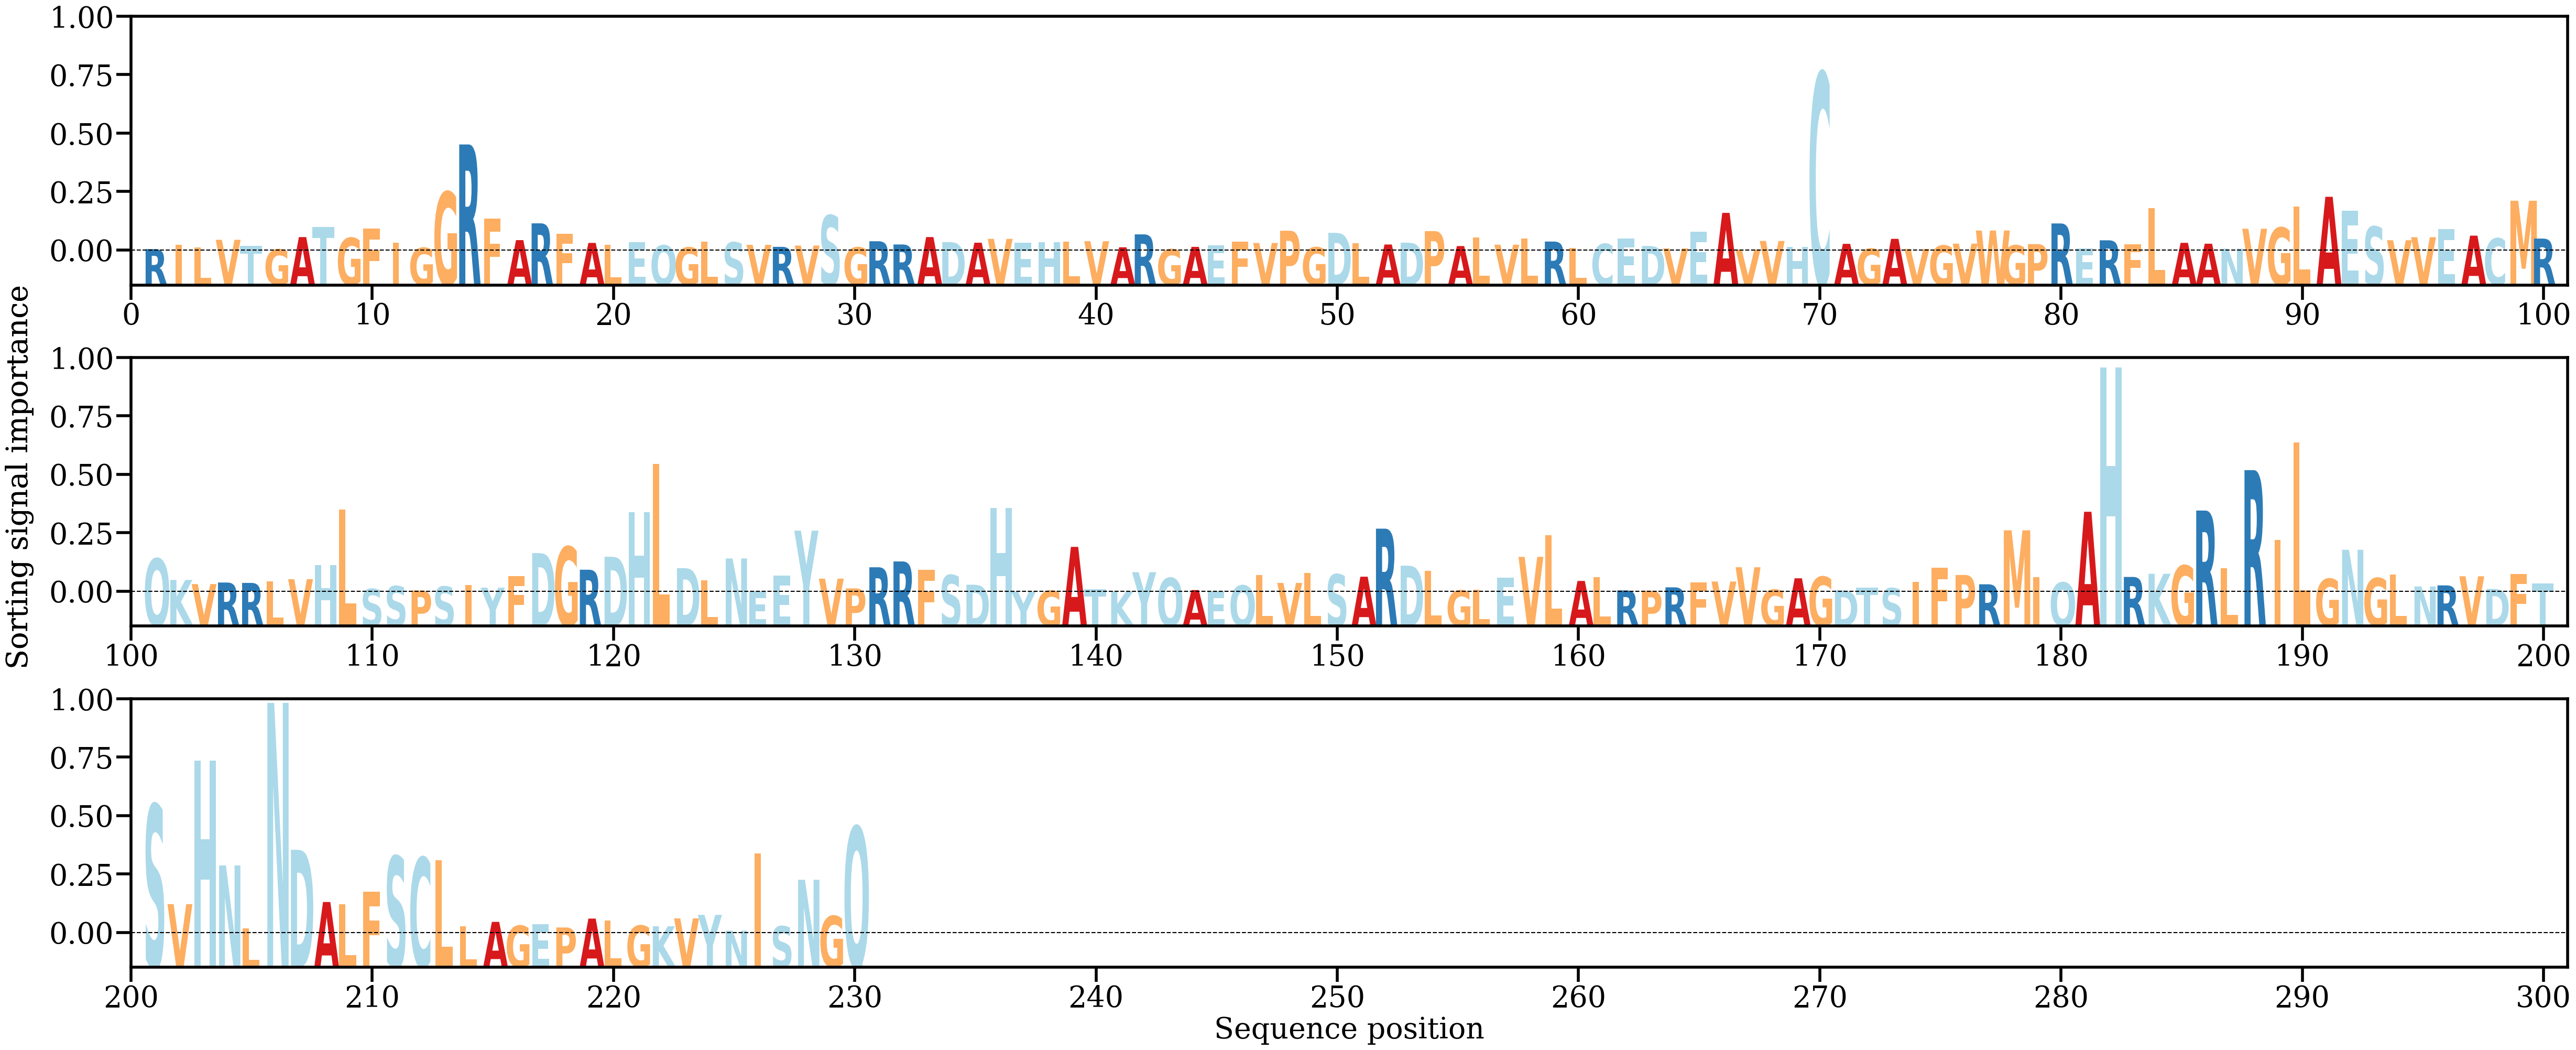

The data file committed next to this chart (first rows):
AA, Alpha
R, [0.00026401]
I, [0.00101607]
L, [0.0005347]
V, [0.00197301]
T, [0.00083865]
G, [0.00021743]
A, [0.00246902]
T, [0.00434348]
G, [0.00232776]
F, [0.00406147]
I, [0.00141892]
G, [0.00049541]
G, [0.01075761]
R, [0.0194591]
F, [0.00586072]
A, [0.00191692]
R, [0.00499267]
F, [0.00304783]
A, [0.00140099]
L, [0.00105528]
E, [0.0015695]
Q, [0.0009513]
G, [0.00056507]
L, [0.00159357]
S, [0.00150415]
V, [0.00104908]
R, [0.00068076]
V, [0.00091227]
S, [0.00644934]
G, [0.00057563]
R, [0.00170872]
R, [0.00111467]
A, [0.00247116]
D, [0.00155255]
A, [0.00144039]
V, [0.00214553]
E, [0.00139925]
H, [0.00157361]
L, [0.00161054]
V, [0.00171428]
A, [0.00060098]
R, [0.00297009]
G, [0.00023508]
A, [0.00067684]
E, [0.0009406]
F, [0.00161744]
V, [0.00138743]
P, [0.0036347]
G, [0.00059165]
D, [0.00324704]
L, [0.00134297]
A, [0.00111048]
D, [0.00144664]
P, [0.00356729]
A, [0.00082604]
L, [0.00242607]
V, [0.00107658]
L, [0.0022238]
R, [0.00165197]
L, [0.00051976]
... 170 more rows
